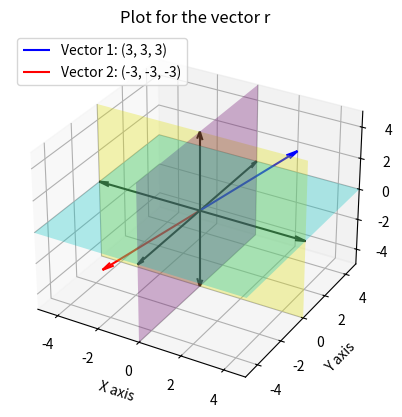

Reproduce this figure in Python.
import numpy as np
import matplotlib.pyplot as plt
from mpl_toolkits.mplot3d import Axes3D

# Define the points directly
point1 = np.array([3, 3, 3], dtype=float)  # First point (3, 3, 3)
point2 = np.array([-3, -3, -3], dtype=float)  # Second point (-3, -3, -3)

# Create the figure and 3D axis
fig = plt.figure()
ax = fig.add_subplot(111, projection='3d')

# Calculate vector components for the two paths
vector1 = point1  # Vector from origin to (3, 3, 3)
vector2 = point2  # Vector from origin to (-3, -3, -3)

# Define unit vectors for the x, y, and z axes
x_axis = np.array([1, 0, 0], dtype=float)
y_axis = np.array([0, 1, 0], dtype=float)
z_axis = np.array([0, 0, 1], dtype=float)

# Plot the vectors as arrows using quiver
# Vector 1
ax.quiver(0, 0, 0, vector1[0], vector1[1], vector1[2],
          color='b', label='Vector 1: (3, 3, 3)', arrow_length_ratio=0.1)

# Vector 2
ax.quiver(0, 0, 0, vector2[0], vector2[1], vector2[2],
          color='r', label='Vector 2: (-3, -3, -3)', arrow_length_ratio=0.1)

# Draw the x, y, z axes
ax.quiver(0, 0, 0, 5, 0, 0, color='black', arrow_length_ratio=0.1)
ax.quiver(0, 0, 0, 0, 5, 0, color='black', arrow_length_ratio=0.1)
ax.quiver(0, 0, 0, 0, 0, 5, color='black', arrow_length_ratio=0.1)
ax.quiver(0, 0, 0, -5, 0, 0, color='black', arrow_length_ratio=0.1)
ax.quiver(0, 0, 0, 0, -5, 0, color='black', arrow_length_ratio=0.1)
ax.quiver(0, 0, 0, 0, 0, -5, color='black', arrow_length_ratio=0.1)

# Plot the XY, YZ, and ZX planes with transparency
# Define the grid
scale = 5
xx, yy = np.meshgrid(np.linspace(-scale, scale, 10),
                     np.linspace(-scale, scale, 10))
zz = np.zeros_like(xx)
ax.plot_surface(xx, yy, zz, color='cyan', alpha=0.3, rstride=100, cstride=100)

yy, zz = np.meshgrid(np.linspace(-scale, scale, 10),
                     np.linspace(-scale, scale, 10))
xx = np.zeros_like(yy)
ax.plot_surface(xx, yy, zz, color='magenta', alpha=0.3, rstride=100, cstride=100)

xx, zz = np.meshgrid(np.linspace(-scale, scale, 10),
                     np.linspace(-scale, scale, 10))
yy = np.zeros_like(xx)
ax.plot_surface(xx, yy, zz, color='yellow', alpha=0.3, rstride=100, cstride=100)

origin = np.array([0, 0, 0])

# Set the limits of the plot
ax.set_xlim([-scale, scale])
ax.set_ylim([-scale, scale])
ax.set_zlim([-scale, scale])

# Add labels for the axes
ax.set_xlabel('X axis')
ax.set_ylabel('Y axis')
ax.set_zlabel('Z axis')

# Add a title
ax.set_title('Plot for the vector r')

# Show the label for the vector
ax.legend()

# Display the plot
plt.show()
